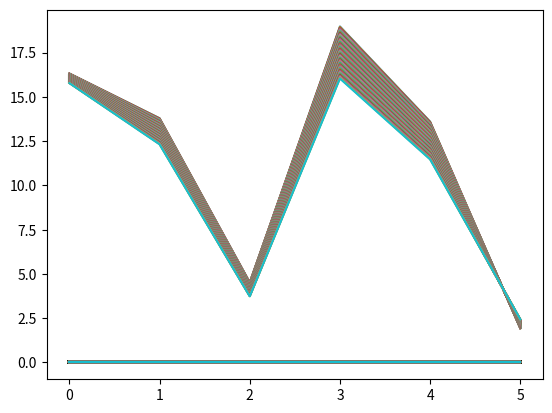
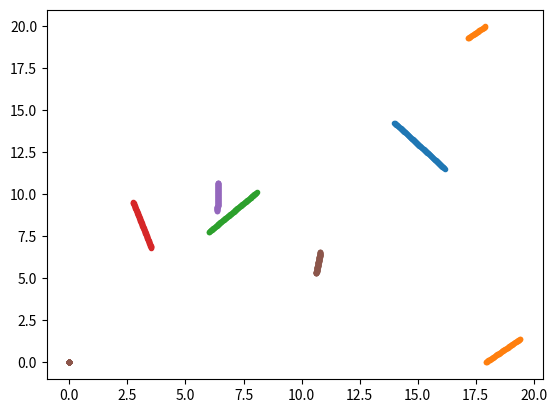

Source code (Python) for these figures, in order:
import numpy as np
import matplotlib.pyplot as plt
import scipy as sp
import scipy.constants as spc
#Define constants

e_kb = 119.8 #K
#epsilon = e_kb * sp.constants.Boltzmann
#sigma = 3.405 #A
epsilon = 1; sigma = 1;
h = 0.01 #timestep 
N = 6 #number of particles
dim = 3 #number of spacelike dimensions
box_length = 20 #m
m = 6.6 * 10**-26
natural_constant =  (m *sigma**2) / epsilon
v_start = sigma / np.sqrt(natural_constant)
max_time = 100


test_seed = 100

#Note nabla U = 4 * epsilon (( -12 * sigma**12 * r**(-13)) - 6*sigma**6 * r**(-7))


def lennard_jones_natural(dists_nat):
    "Returns Lennard-Jones potential as given. r_natural is the distance in rescaled (natural) units"
    return 4 * epsilon * ((dists_nat)**-12 - (dists_nat)**-6)

def nabla_lennard_jones_natural(r_natural):
    return 4*(-12 * r_natural**-12.0 + 6 * r_natural**-7.0)

def potential(x, dists_nat, potential_function, ):
    """Assuming distance-only potential given by dU/dr * x_vector / r. Note potential here assumed to be 
    dU/dr i.e. nabla is assumed to be already applied to the potential."""
    return potential_function(dists_nat, epsilon, sigma) * (x / dists_nat)

def force_natural(x, dists_nat, potential_function = nabla_lennard_jones_natural):
    r_repeat = np.transpose(np.tile(dists_nat, (dim, 1)))
    return potential_function(r_repeat) 

def periodic_bcs(positions, velocities, box_length):
    """Apply periodic boundry conditions by subtracting L in the  'violating' components

    Args:
        posititions (array): position array
        velocities (array): velocities array
    """
    
    positions[positions > box_length] = positions[positions > box_length] - box_length
    positions[positions < 0] = positions[positions < 0] + box_length

    return positions

def euler_position(x, v, h):
    "First order Euler approximation returns a position"
    return x + v * h
    
def verlet_position(x, v, m, force_natural, h):
    #TODO nog potentieel verwerken 
    return x + h * v + h*h/(2*m) * force_natural

def verlet_velocity(x_next, v, m, force_natural_new, force_natural, h):
    return v + h/(2*m) * (force_natural_new + force_natural)

def verlet_algorithm(x, v, m, force_natural = force_natural, h= h):
    """Runs one timestep of the Verlet algorithm."""
    x_new = verlet_position(x, v, m, force_natural, h)
    force_new = force_natural
    
def energy(dists_nat,v_natural, potential=potential,):
    print('dists', np.shape(dists_nat), np.shape(v_natural))
    return np.sum(1/2 * epsilon * v_natural**2, axis=0) + np.sum(lennard_jones_natural(dists_nat), axis=0)

def euler_velocity(v, potential, h):
    "First order Euler approximation note potential requires a function"
    #TODO double check if velocity truely unitless 
    return v + potential * h


def time_step(x, v, h, potential=force_natural, L = box_length):
    #First look for smallest distances within each array to apply potential to then update whole diagram
    r_distances = sp.spatial.distance.cdist(x_0, x_0)
    r_distances[r_distances == 0] = np.nan
    r_min = (np.nanmin(r_distances, axis=0, keepdims=False)) #transpose possibly unnecessary 
    #Apply potential 
    pot_x = potential(x, r_min)
    #pot_x = x
    v = euler_velocity(v, pot_x, h)
    x = euler_position(x, v, h)
    x = periodic_bcs(x, v, L)
    system_energy = energy(r_min,v)
    return x, v, system_energy 

def test():
    pass

def time_loop(x_0, v_0, h, max_time, potential = force_natural):
    x = x_0; v = v_0
    #Initialise positions-of-all-time array 
    x_all = np.zeros([x_0.shape[0], x_0.shape[1], int(max_time/h)])
    x_all[:, :, 0] = x_0
    for i in range(0, max_time):
        x, v, energy = time_step(x, v, h, potential)
        x_all[:, :, i] = x
    return x, v, x_all




rng = np.random.default_rng()
x_0 = rng.uniform(low = -10, high = 10, size = (N, dim))
v_0 = rng.uniform(low = -3, high = 3, size = (N, dim))

#time_step(x_0, v_0, h)
x, v, x_all = time_loop(x_0, v_0, h, max_time)
print(x_0)
energy_over_time = x_all[:,-1]
plt.figure()
plt.plot(energy_over_time)
plt.show()
print('energy', x_all[:,-1])



#Test plotting one particle 

print(x - x_0)

for j in range(0, N):
    plt.scatter(x_all[j, 0, :], x_all[j, 1, :], marker=".")


plt.show()
